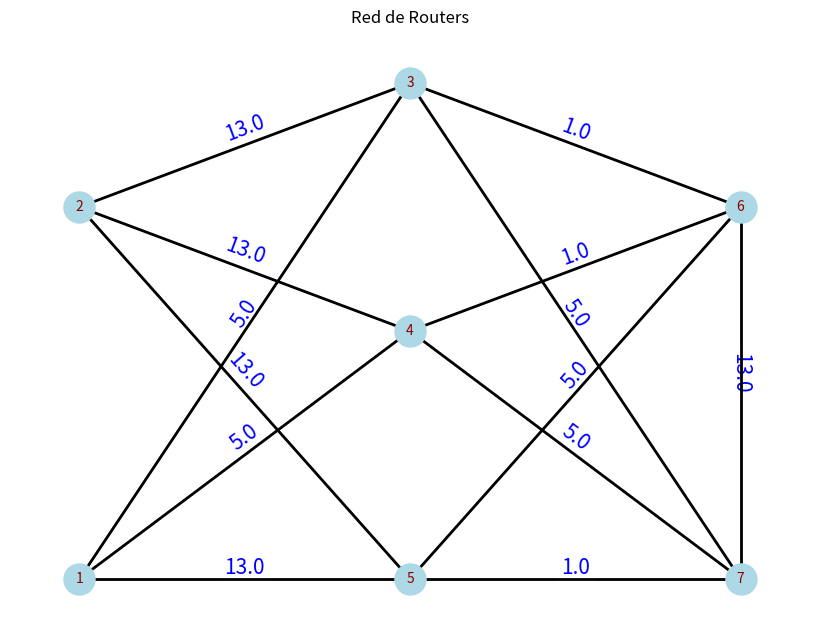

This figure's Python source: (Note: this script raises an exception after producing the figure.)
"""
    ISAAC GALLO
    CHAC
    03 - Octubre - 2024
"""

"""
Implementación del algoritmo de Dijkstra para encontrar las rutas más cortas en un grafo.

Este programa utiliza una matriz de adyacencia para representar un grafo y calcula
las distancias mínimas desde un nodo inicial a todos los demás nodos utilizando
el algoritmo de Dijkstra.
"""

import heapq
import matplotlib.pyplot as plt
import networkx as nx
import numpy as np

def dijkstra(grafox, inicial):
    """
    Implementa el algoritmo de Dijkstra para encontrar las distancias mínimas desde un nodo inicial.

    Parámetros:
    grafox (list): Matriz de adyacencia que representa el grafo.
    inicial (int): Nodo inicial desde el cual se calcularán las distancias.

    Retorna:
    dict: Diccionario con las distancias mínimas desde el nodo inicial a todos los demás nodos.
    """
    n = len(grafox)
    # Inicializar distancias con infinito, excepto el nodo inicial
    distancias = {node: float('inf') for node in range(n)}
    distancias[inicial] = 0

    # Cola de prioridad para almacenar nodos por visitar
    priodidad_cola = [(0, inicial)]  # (distancia, nodo)

    while priodidad_cola:
        # Extraer el nodo con la menor distancia
        distancia_actual, nodo_actual = heapq.heappop(priodidad_cola)

        # Si la distancia extraída es mayor que la almacenada, ignorar el nodo
        if distancia_actual > distancias[nodo_actual]:
            continue

        # Explorar los nodos vecinos
        for vecino in range(n):
            if grafox[nodo_actual][vecino] != float('inf'):
                dist = distancia_actual + grafox[nodo_actual][vecino]

                # Si se encuentra una distancia menor, actualizarla y agregar el nodo a la cola
                if dist < distancias[vecino]:
                    distancias[vecino] = dist
                    heapq.heappush(priodidad_cola, (dist, vecino))

    return distancias

def mostrar_matriz_grafico(matriz, titulo):
    """
    Muestra la matriz de adyacencia en forma de tabla gráfica.

    Parámetros:
    matriz (list): Matriz de adyacencia a mostrar.
    titulo (str): Título del gráfico.
    """
    fig, ax = plt.subplots()
    ax.set_axis_off()

    # Crear una tabla en el gráfico
    tabla = ax.table(cellText=matriz, loc='center', cellLoc='center',
                     colLabels=np.arange(1, len(matriz) + 1),
                     rowLabels=np.arange(1, len(matriz) + 1),
                     colColours=['lightblue'] * len(matriz),
                     rowColours=['lightblue'] * len(matriz))

    tabla.auto_set_font_size(False)
    tabla.set_fontsize(10)
    tabla.scale(1.2, 1.2)

    # Establecer el título del gráfico
    ax.set_title(titulo, pad=20)

def mostrar_grafo(grafo):
    """
    Muestra el grafo de manera gráfica utilizando NetworkX.

    Parámetros:
    grafo (list): Matriz de adyacencia que representa el grafo.
    """
    G = nx.Graph()
    n = len(grafo)

    # Añadir nodos al grafo
    for i in range(n):
        G.add_node(i + 1)  # Cambiar el nombre del nodo de 0-6 a 1-7

    # Añadir aristas al grafo
    for i in range(n):
        for j in range(n):
            if grafo[i][j] != float('inf') and i != j:
                G.add_edge(i + 1, j + 1, weight=grafo[i][j])

    # Definir posiciones manuales para los nodos
    posiciones_personalizadas = {
        1: (1, 2),
        2: (1, 3.5),
        3: (2, 4),
        4: (2, 3),
        5: (2, 2),
        6: (3, 3.5),
        7: (3, 2)
    }

    # Dibujar el grafo con NetworkX
    edges = G.edges(data=True)
    weights = [d['weight'] for (u, v, d) in edges]

    plt.figure(figsize=(8, 6))
    nx.draw(G, pos=posiciones_personalizadas, with_labels=True,
            labels={i: str(i) for i in range(1, n + 1)},
            node_color='lightblue', node_size=500, font_size=10,
            font_color='darkred')
    nx.draw_networkx_edge_labels(G, pos=posiciones_personalizadas,
                                 edge_labels={(u, v): f"{d['weight']:.1f}" for (u, v, d) in edges},
                                 font_color='blue', font_size=15, label_pos=0.5, verticalalignment='bottom')
    nx.draw_networkx_edges(G, pos=posiciones_personalizadas,
                           edgelist=edges, width=2)

    plt.title("Red de Routers")

def main():
    """
    Función principal del programa.
    """
    print("Bienvenido al programa del algoritmo de Dijkstra.")
    print("Este programa calcula las distancias mínimas desde un nodo inicial a todos los nodos en un grafo.")

    # Matriz de adyacencia del grafo (red de routers)
    grafo = [
        [0, float('inf'), 5, 5, 13, float('inf'), float('inf')],
        [float('inf'), 0, 13, 13, 13, float('inf'), float('inf')],
        [5, 13, 0, float('inf'), float('inf'), 1, 5],
        [5, 13, float('inf'), 0, float('inf'), 1, 5],
        [13, 13, float('inf'), float('inf'), 0, 5, 1],
        [float('inf'), float('inf'), 1, 1, 5, 0, 13],
        [float('inf'), float('inf'), 5, 5, 1, 13, 0]
    ]

    # Mostrar el grafo inicial
    mostrar_grafo(grafo)
    mostrar_matriz_grafico(grafo, "Matriz del Grafo")

    # Escoger nodo de inicio
    seleccion = int(input("Introduce el nodo de inicio (SELECCIONE UN NUMERO DEL 1 AL 7): "))
    nodo_inicio = seleccion - 1

    print(f"\nCalculando las rutas óptimas desde el nodo {nodo_inicio + 1} utilizando el algoritmo de Dijkstra...")

    # Ejecutar el algoritmo de Dijkstra
    rutas_optimas = dijkstra(grafo, nodo_inicio)

    # Mostrar los resultados
    print(f"\nDistancias mínimas desde el nodo {seleccion}:")
    print()
    for nodo, distancia in rutas_optimas.items():
        print(f"Distancia al nodo {nodo + 1}: {distancia}")
        print()

    plt.show()

if __name__ == "__main__":
    main()
